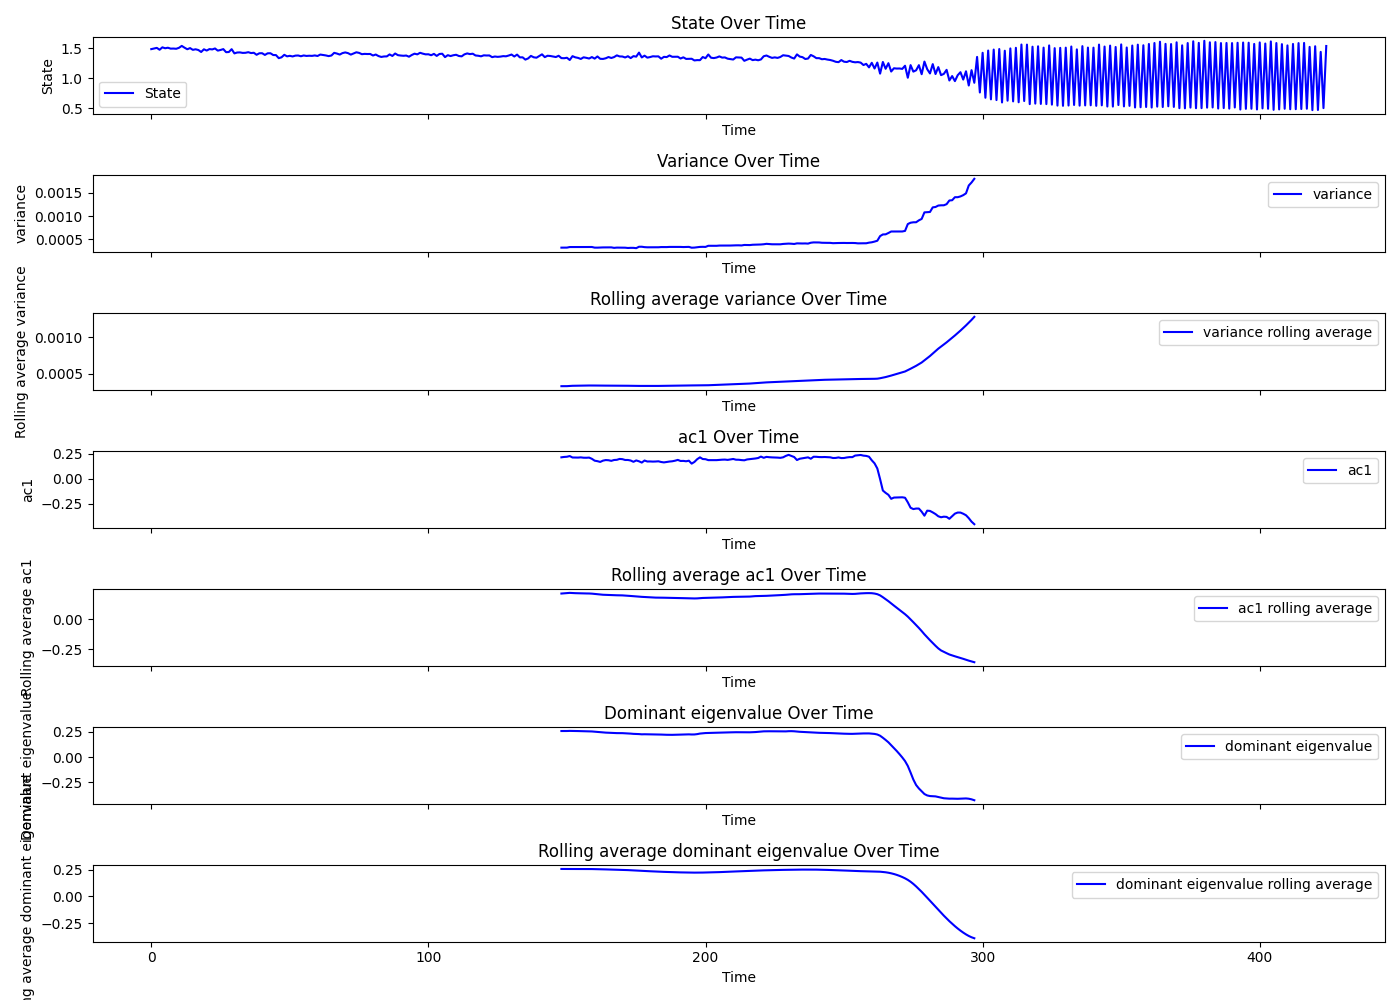

The data file committed next to this chart (first rows):
Beat number, state, smoothing, residuals, variance, ac1, dev, dev_re, dev_im, dominant_eigenvalue, R_squared, variance_rolling_avg, ac1_rolling_avg, dominant_eigenvalue_rolling_avg, tsid
0, 1.485, 1.497, -0.01215, , , , , , , , , , , 10
1, 1.496, 1.497, -0.0009109, , , , , , , , , , , 10
2, 1.506, 1.497, 0.00888, , , , , , , , , , , 10
3, 1.475, 1.497, -0.02197, , , , , , , , , , , 10
4, 1.515, 1.497, 0.01816, , , , , , , , , , , 10
5, 1.5, 1.496, 0.003391, , , , , , , , , , , 10
6, 1.508, 1.496, 0.01244, , , , , , , , , , , 10
7, 1.493, 1.495, -0.001977, , , , , , , , , , , 10
8, 1.495, 1.495, 0.0001655, , , , , , , , , , , 10
9, 1.491, 1.494, -0.002623, , , , , , , , , , , 10
10, 1.507, 1.493, 0.01437, , , , , , , , , , , 10
11, 1.539, 1.491, 0.04744, , , , , , , , , , , 10
12, 1.509, 1.49, 0.01939, , , , , , , , , , , 10
13, 1.483, 1.488, -0.005293, , , , , , , , , , , 10
14, 1.502, 1.487, 0.01589, , , , , , , , , , , 10
15, 1.473, 1.485, -0.01118, , , , , , , , , , , 10
16, 1.483, 1.483, 8.113833988065977e-05, , , , , , , , , , , 10
17, 1.47, 1.48, -0.01003, , , , , , , , , , , 10
18, 1.438, 1.478, -0.04022, , , , , , , , , , , 10
19, 1.482, 1.476, 0.006793, , , , , , , , , , , 10
20, 1.462, 1.473, -0.01158, , , , , , , , , , , 10
21, 1.486, 1.47, 0.01545, , , , , , , , , , , 10
22, 1.48, 1.468, 0.0127, , , , , , , , , , , 10
23, 1.496, 1.465, 0.03116, , , , , , , , , , , 10
24, 1.46, 1.462, -0.001563, , , , , , , , , , , 10
25, 1.471, 1.459, 0.01263, , , , , , , , , , , 10
26, 1.485, 1.456, 0.02984, , , , , , , , , , , 10
27, 1.434, 1.452, -0.01795, , , , , , , , , , , 10
28, 1.437, 1.449, -0.01144, , , , , , , , , , , 10
29, 1.485, 1.445, 0.03935, , , , , , , , , , , 10
30, 1.414, 1.442, -0.02729, , , , , , , , , , , 10
31, 1.429, 1.438, -0.009169, , , , , , , , , , , 10
32, 1.431, 1.435, -0.00381, , , , , , , , , , , 10
33, 1.422, 1.431, -0.008425, , , , , , , , , , , 10
34, 1.424, 1.427, -0.002829, , , , , , , , , , , 10
35, 1.434, 1.423, 0.01087, , , , , , , , , , , 10
36, 1.42, 1.42, 4.725076973954856e-05, , , , , , , , , , , 10
37, 1.425, 1.416, 0.0085, , , , , , , , , , , 10
38, 1.391, 1.412, -0.02139, , , , , , , , , , , 10
39, 1.416, 1.409, 0.007161, , , , , , , , , , , 10
40, 1.417, 1.405, 0.01173, , , , , , , , , , , 10
41, 1.389, 1.402, -0.0132, , , , , , , , , , , 10
42, 1.416, 1.399, 0.01684, , , , , , , , , , , 10
43, 1.417, 1.396, 0.02092, , , , , , , , , , , 10
44, 1.387, 1.393, -0.005894, , , , , , , , , , , 10
45, 1.386, 1.39, -0.004224, , , , , , , , , , , 10
46, 1.335, 1.388, -0.0529, , , , , , , , , , , 10
47, 1.349, 1.386, -0.03646, , , , , , , , , , , 10
48, 1.391, 1.384, 0.006994, , , , , , , , , , , 10
49, 1.365, 1.382, -0.01707, , , , , , , , , , , 10
50, 1.374, 1.381, -0.007256, , , , , , , , , , , 10
51, 1.364, 1.38, -0.01647, , , , , , , , , , , 10
52, 1.377, 1.38, -0.002614, , , , , , , , , , , 10
53, 1.379, 1.379, 2.1840571888587235e-05, , , , , , , , , , , 10
54, 1.367, 1.379, -0.01245, , , , , , , , , , , 10
55, 1.38, 1.38, -2.1670525392814e-05, , , , , , , , , , , 10
56, 1.372, 1.38, -0.008367, , , , , , , , , , , 10
57, 1.375, 1.381, -0.006067, , , , , , , , , , , 10
58, 1.373, 1.382, -0.009497, , , , , , , , , , , 10
59, 1.38, 1.384, -0.003628, , , , , , , , , , , 10
... 365 more rows
